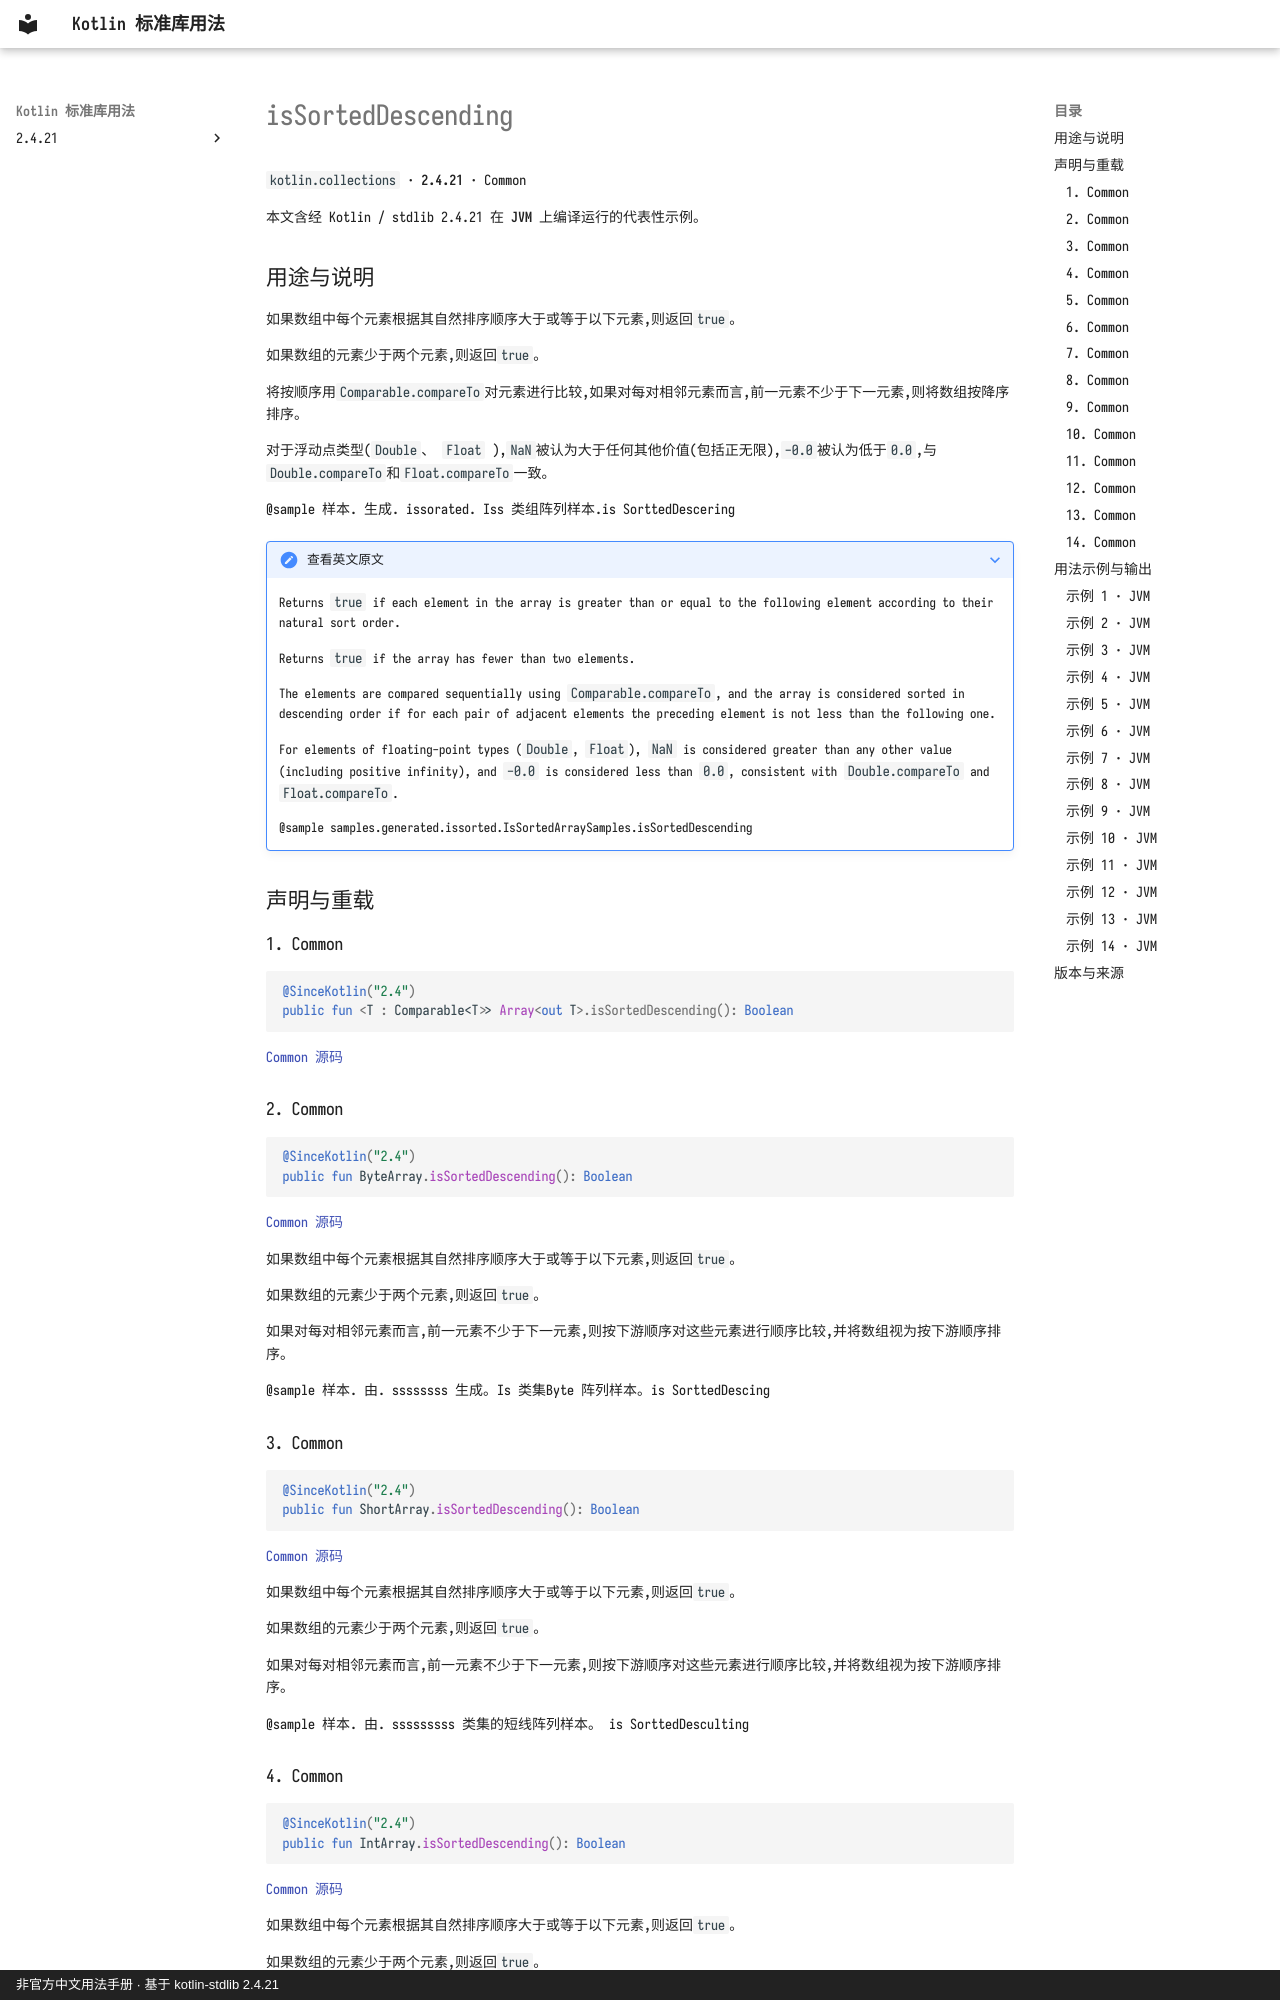

repository: oooooooko/kotlin-stdlib-docs · page: zh/api/kotlin.collections/issorteddescending--b1483108/index.html · generator: mkdocs · copyright: 非官方中文用法手册 · 基于 kotlin-stdlib 2.4.21

# isSortedDescending

`kotlin.collections` · **2.4.21** · Common

本文含经 Kotlin / stdlib 2.4.21 在 **JVM** 上编译运行的代表性示例。

## 用途与说明

如果数组中每个元素根据其自然排序顺序大于或等于以下元素,则返回`true`。

如果数组的元素少于两个元素,则返回`true`。

将按顺序用`Comparable.compareTo`对元素进行比较,如果对每对相邻元素而言,前一元素不少于下一元素,则将数组按降序排序。

对于浮动点类型(`Double`、 `Float` ),`NaN`被认为大于任何其他价值(包括正无限),`-0.0`被认为低于`0.0`,与`Double.compareTo`和`Float.compareTo`一致。

@sample 样本. 生成. issorated. Iss 类组阵列样本.is SorttedDescering

??? note "查看英文原文"

    Returns `true` if each element in the array is greater than or equal
    to the following element according to their natural sort order.
    
    Returns `true` if the array has fewer than two elements.
    
    The elements are compared sequentially using `Comparable.compareTo`,
    and the array is considered sorted in descending order if for each
    pair of adjacent elements the preceding element is not less than the following one.
    
    For elements of floating-point types (`Double`, `Float`), `NaN` is considered greater
    than any other value (including positive infinity), and `-0.0` is considered less than `0.0`,
    consistent with `Double.compareTo` and `Float.compareTo`.
    
    @sample samples.generated.issorted.IsSortedArraySamples.isSortedDescending

## 声明与重载

### 1. Common

```kotlin
@SinceKotlin("2.4")
public fun <T : Comparable<T>> Array<out T>.isSortedDescending(): Boolean
```

[Common 源码](https://github.com/JetBrains/kotlin/blob/v2.4.21/libraries/stdlib/common/src/generated/_Arrays.kt#L6237)

### 2. Common

```kotlin
@SinceKotlin("2.4")
public fun ByteArray.isSortedDescending(): Boolean
```

[Common 源码](https://github.com/JetBrains/kotlin/blob/v2.4.21/libraries/stdlib/common/src/generated/_Arrays.kt#L6258)

如果数组中每个元素根据其自然排序顺序大于或等于以下元素,则返回`true`。

如果数组的元素少于两个元素,则返回`true`。

如果对每对相邻元素而言,前一元素不少于下一元素,则按下游顺序对这些元素进行顺序比较,并将数组视为按下游顺序排序。

@sample 样本. 由. ssssssss 生成。Is 类集Byte 阵列样本。is SorttedDescing

### 3. Common

```kotlin
@SinceKotlin("2.4")
public fun ShortArray.isSortedDescending(): Boolean
```

[Common 源码](https://github.com/JetBrains/kotlin/blob/v2.4.21/libraries/stdlib/common/src/generated/_Arrays.kt#L6278)

如果数组中每个元素根据其自然排序顺序大于或等于以下元素,则返回`true`。

如果数组的元素少于两个元素,则返回`true`。

如果对每对相邻元素而言,前一元素不少于下一元素,则按下游顺序对这些元素进行顺序比较,并将数组视为按下游顺序排序。

@sample 样本. 由. sssssssss 类集的短线阵列样本。 is SorttedDesculting

### 4. Common

```kotlin
@SinceKotlin("2.4")
public fun IntArray.isSortedDescending(): Boolean
```

[Common 源码](https://github.com/JetBrains/kotlin/blob/v2.4.21/libraries/stdlib/common/src/generated/_Arrays.kt#L6298)

如果数组中每个元素根据其自然排序顺序大于或等于以下元素,则返回`true`。

如果数组的元素少于两个元素,则返回`true`。

如果对每对相邻元素而言,前一元素不少于下一元素,则按下游顺序对这些元素进行顺序比较,并将数组视为按下游顺序排序。

@sample 样本. 由. sssssssssssorted IntAraySamples.issssssslatedDiscing 集中显示
